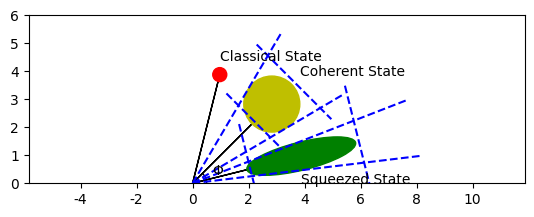

Source code (Python):
import matplotlib.pyplot as plt
import matplotlib.patches as patches
import numpy as np

def draw_coherent_MUS_plot(n=4):

    # Set the font
    plt.rcParams["font.family"] = "Times New Roman"

    # Set the radial extending to the center of the coherent state
    # equal to the number of photons being represented
    R = n

    fig = plt.figure()
    ax = fig.add_subplot(2,1,1)
    ax.axis("equal")
    ax.set_ylim(ymin=0.0, ymax=np.sqrt(n)+n)
    ax.set_xlim(xmin=0.0, xmax=np.sqrt(n)+n)
    plt.xlim(xmin=0.0)

    # Plotting the Classical State
    y0 = np.sqrt(16*R**2/17)
    x0 = y0/4
    #ax.quiver(0,0,x0,y0)
    ax.arrow(0,0,x0,y0, fc="k", ec="k", head_width=0.1, head_length=0.1)
    classical_state = plt.Circle((x0,y0), radius=0.25, color='r')
    ax.add_patch(classical_state)
    ax.annotate('Classical State', xy=(x0,y0), xytext=(x0,y0+0.5))

    # Plot Coherent State MUS
    (x1, y1) = (np.sqrt(R**2/2), np.sqrt(R**2/2))
    #ax.quiver(0, 0, x1, y1)
    ax.arrow(0,0,x1,y1, fc="k", ec="k", head_width=0.1, head_length=0.1)
    coherent_state = patches.Circle((x1,y1), radius=np.sqrt(n)/2, color='y')
    ax.add_patch(coherent_state)
    ax.annotate('Coherent State', xy=(x1,y1), xytext=(x1+np.sqrt(n)/2,y1+np.sqrt(n)/2))

    # Determine coordinates for dashed lines that are tangent
    # to coherent MUS
    deg0 = np.arcsin((np.sqrt(R)/2)/R)
    deg_radial_to_horizontal = np.arcsin(y1/R)
    deg1 = deg_radial_to_horizontal - deg0
    hypot = np.sqrt(R**2 + (np.sqrt(R)/2)**2)
    x_bottom_dash = hypot * np.cos(deg1)
    y_bottom_dash = hypot * np.sin(deg1)
    slope = y_bottom_dash / x_bottom_dash
    x_btm_dashed_coords = 1.5*np.linspace(0, x_bottom_dash, 10)
    y_btm_dashed_coords = slope * x_btm_dashed_coords
    plt.plot(x_btm_dashed_coords, y_btm_dashed_coords, linestyle='--', marker="None", color="b")

    # Top dashed line
    deg2 = deg_radial_to_horizontal + deg0
    x_top_dash = hypot * np.cos(deg2)
    y_top_dash = hypot * np.sin(deg2)
    slope = y_top_dash / x_top_dash
    x_top_dash_coords = 1.5*np.linspace(0, x_top_dash, 10)
    y_top_dash_coords = slope * x_top_dash_coords
    plt.plot(x_top_dash_coords, y_top_dash_coords, linestyle='--', marker="None", color="b")

    # Dashed line perpendicular to radial, tangential to point of circle closest to origin
    hypot_to_circ_btm = hypot - np.sqrt(n)/2
    y_btm_perp = hypot_to_circ_btm * np.sin(deg_radial_to_horizontal)
    x_btm_perp = hypot_to_circ_btm * np.cos(deg_radial_to_horizontal)
    perp_slope = -1
    x_btm_perp_coords = np.linspace(x_btm_perp - np.sqrt(n)/2, x_btm_perp + np.sqrt(n)/2, 10)
    b_btm = get_intercept(x_btm_perp, y_btm_perp, perp_slope)
    y_btm_perp_coords = perp_slope * x_btm_perp_coords + b_btm
    plt.plot(x_btm_perp_coords, y_btm_perp_coords, linestyle='--', marker="None", color="b")

    # Dashed line perpendicular to radial, tangential to point of circle furthest to origin
    hypot_to_circ_top = hypot + np.sqrt(n)/2
    y_top_perp = hypot_to_circ_top * np.sin(deg_radial_to_horizontal)
    x_top_perp = hypot_to_circ_top * np.cos(deg_radial_to_horizontal)
    x_top_perp_coords = np.linspace(x_top_perp - np.sqrt(n)/1.5, x_top_perp + np.sqrt(n)/1.5, 10)
    b_top = get_intercept(x_top_perp, y_top_perp, perp_slope)
    y_top_perp_coords = perp_slope * x_top_perp_coords + b_top
    plt.plot(x_top_perp_coords, y_top_perp_coords, linestyle='--', marker="None", color="b")

    # Draw angle to radial extending to coherent state
    phase_angle = patches.Arc((0.0,0.0), n/4, n/4, theta1=0.0, theta2=45.0)
    ax.add_patch(phase_angle)
    ax.annotate(u'\u03A6', xy=(n/4,n/4), xytext=(0.7, 0.3))

    # Plot squeezed state MUS
    x2 = y0
    y2 = x0
    angle_of_rotation = (180/np.pi)*np.arctan(y2/x2)
    #ax.quiver(0, 0, x2, y2)
    ax.arrow(0,0,x2,y2, fc="k", ec="k", head_width=0.1, head_length=0.1)
    squeezed_state = patches.Ellipse((x2, y2), n, 1, color='g', angle=angle_of_rotation)
    ax.add_patch(squeezed_state)
    ax.annotate('Squeezed State', xy=(x2,y2), xytext=(x2,y2-R/4))

    # Determine coordinates for dashed lines that are tangent
    # to squeezed MUS
    deg0_sqz = np.arcsin((1/2)/R)
    deg_radial_to_horizontal_sqz = np.arcsin(y2/R)
    deg1_sqz = deg_radial_to_horizontal_sqz - deg0_sqz
    hypot_sqz = np.sqrt(R**2 + (np.sqrt(R)/2)**2)
    x_bottom_dash_sqz = hypot_sqz * np.cos(deg1_sqz)
    y_bottom_dash_sqz = hypot_sqz * np.sin(deg1_sqz)
    slope_sqz = y_bottom_dash_sqz / x_bottom_dash_sqz
    x_btm_dashed_coords_sqz = 2*np.linspace(0, x_bottom_dash_sqz, 10)
    y_btm_dashed_coords_sqz = slope_sqz * x_btm_dashed_coords_sqz
    plt.plot(x_btm_dashed_coords_sqz, y_btm_dashed_coords_sqz, linestyle='--', marker="None", color="b")

    # Top dashed line
    deg2_sqz = deg_radial_to_horizontal_sqz + deg0_sqz
    x_top_dash_sqz = hypot_sqz * np.cos(deg2_sqz)
    y_top_dash_sqz = hypot_sqz * np.sin(deg2_sqz)
    slope_sqz = y_top_dash_sqz / x_top_dash_sqz
    x_top_dash_coords_sqz = 2*np.linspace(0, x_top_dash_sqz, 10)
    y_top_dash_coords_sqz = slope_sqz * x_top_dash_coords_sqz
    plt.plot(x_top_dash_coords_sqz, y_top_dash_coords_sqz, linestyle='--', marker="None", color="b")

    # Dashed line perpendicular to radial, tangential to point of squeezed state closest to origin
    hypot_to_sqz_btm = hypot_sqz - n/2
    y_btm_perp_sqz = hypot_to_sqz_btm * np.sin(deg_radial_to_horizontal_sqz)
    x_btm_perp_sqz = hypot_to_sqz_btm * np.cos(deg_radial_to_horizontal_sqz)
    perp_slope_sqz = -x2/y2
    x_btm_perp_coords_sqz = np.linspace(x_btm_perp_sqz - np.sqrt(n)/5, x_btm_perp_sqz + np.sqrt(n)/5, 10)
    b_btm_sqz = get_intercept(x_btm_perp_sqz, y_btm_perp_sqz, perp_slope_sqz)
    y_btm_perp_coords_sqz = perp_slope_sqz * x_btm_perp_coords_sqz + b_btm_sqz
    plt.plot(x_btm_perp_coords_sqz, y_btm_perp_coords_sqz, linestyle='--', marker="None", color="b")

    # Dashed line perpendicular to radial, tangential to point of circle furthest to origin
    hypot_to_sqz_top = hypot_sqz + n/2
    y_top_perp_sqz = hypot_to_sqz_top * np.sin(deg_radial_to_horizontal_sqz)
    x_top_perp_sqz = hypot_to_sqz_top * np.cos(deg_radial_to_horizontal_sqz)
    x_top_perp_coords_sqz = np.linspace(x_top_perp_sqz - np.sqrt(n)/4, x_top_perp_sqz + np.sqrt(n)/4, 10)
    b_top_sqz = get_intercept(x_top_perp_sqz, y_top_perp_sqz, perp_slope_sqz)
    y_top_perp_coords_sqz = perp_slope_sqz * x_top_perp_coords_sqz + b_top_sqz
    plt.plot(x_top_perp_coords_sqz, y_top_perp_coords_sqz, linestyle='--', marker="None", color="b")

    origin = (0,0)
    x_r = 16
    x_y=16

    plt.show()

def get_intercept(x, y, m):
    return y - (m * x)

if __name__ == '__main__':
    draw_coherent_MUS_plot()
